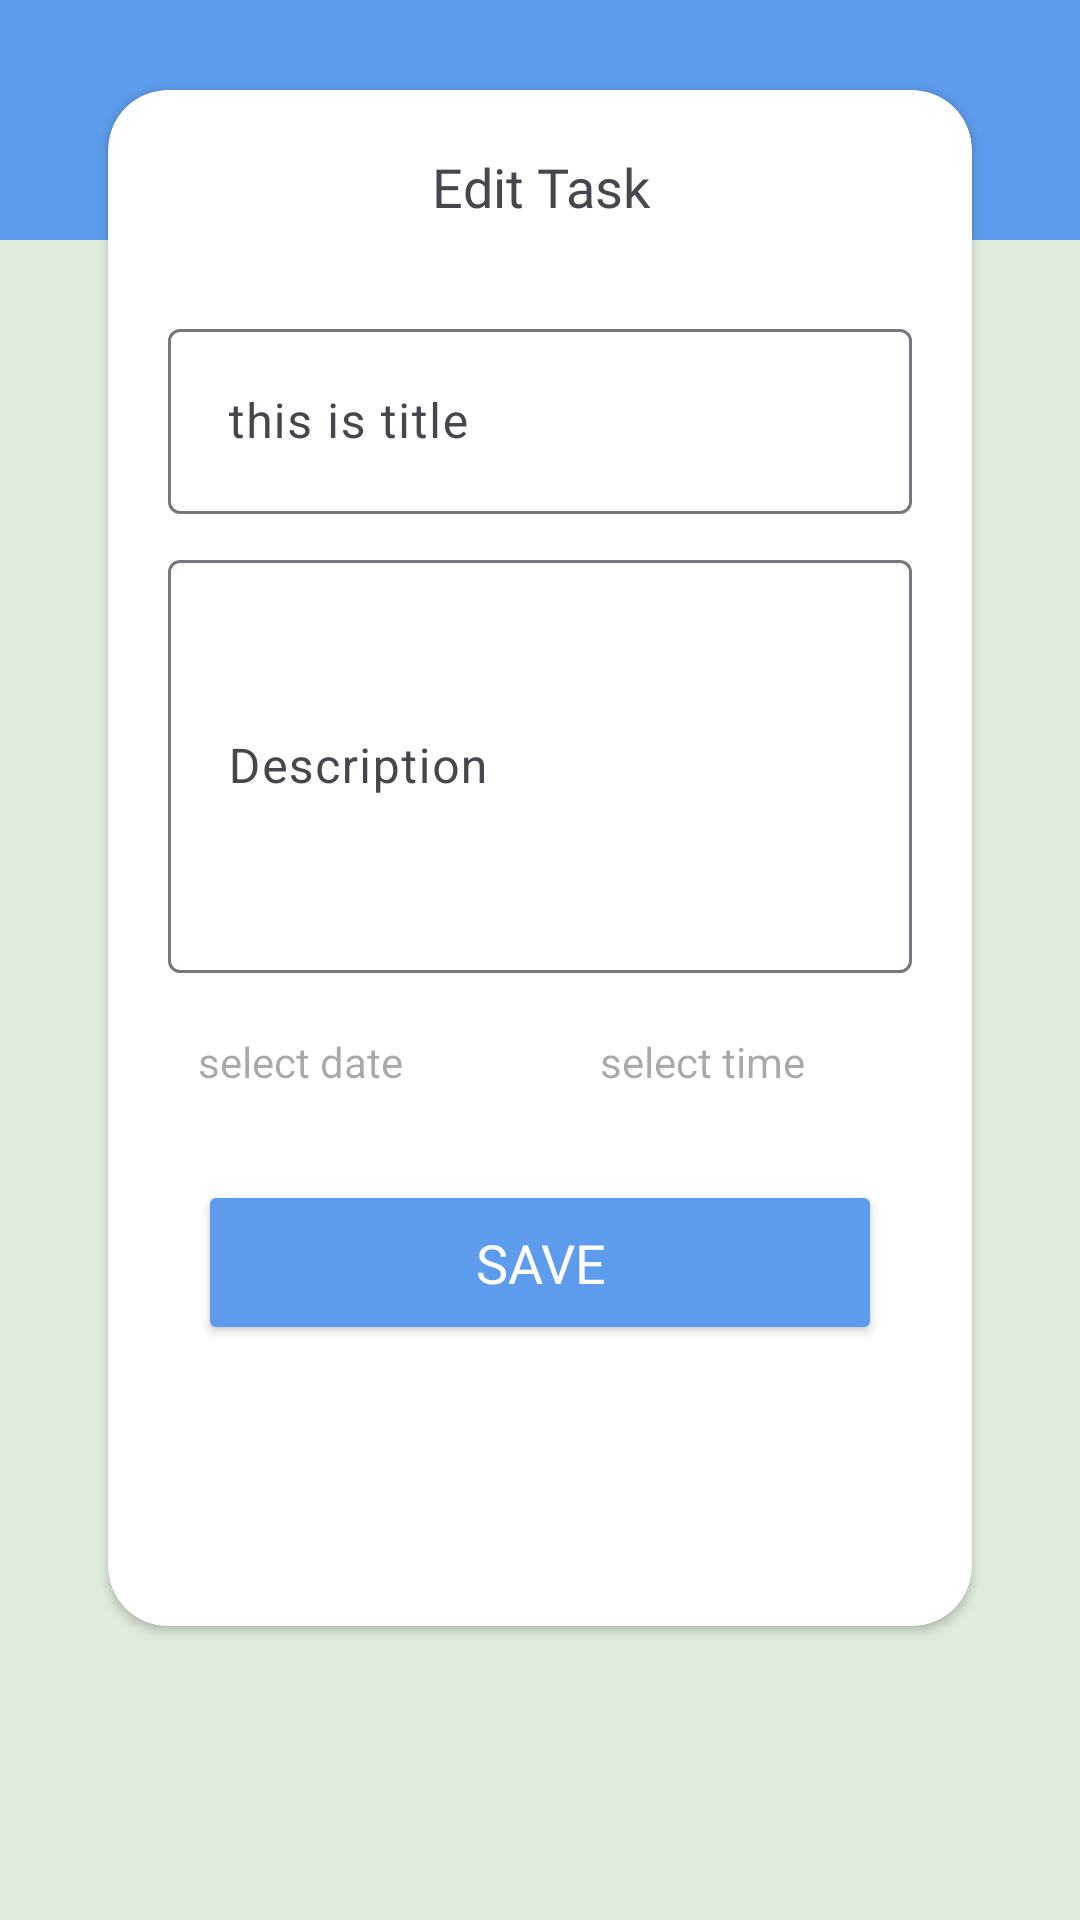

Produce the Android XML layout that renders to this screen, including the resource entries it uses.
<!-- AndroidManifest.xml: application theme Base.Theme.TODO_Application -->
<!-- res/layout/content_task_details.xml -->
<?xml version="1.0" encoding="utf-8"?>
<androidx.constraintlayout.widget.ConstraintLayout xmlns:android="http://schemas.android.com/apk/res/android"
    android:layout_width="match_parent"
    android:layout_height="match_parent"
    xmlns:tools="http://schemas.android.com/tools"
    android:background="@color/activity_bg"
    xmlns:app="http://schemas.android.com/apk/res-auto"
    tools:showIn="@layout/task_details_activity"
    app:layout_behavior="@string/appbar_scrolling_view_behavior">

    <ImageView
        android:layout_width="match_parent"
        android:layout_height="80dp"
        android:src="@color/blue"
        app:layout_constraintTop_toTopOf="parent"
        android:contentDescription="@string/todo" />

    <androidx.cardview.widget.CardView
        android:layout_width="0dp"
        android:layout_height="0dp"
        android:layout_marginTop="30dp"
        app:cardCornerRadius="20dp"
        android:background="@drawable/white_box"
        app:layout_constraintTop_toTopOf="parent"
        app:layout_constraintEnd_toEndOf="parent"
        app:layout_constraintStart_toStartOf="parent"
        app:layout_constraintHeight_percent="0.8"
        app:layout_constraintWidth_percent="0.8">

        <androidx.core.widget.NestedScrollView
            android:layout_width="match_parent"
            android:layout_height="match_parent">

            <androidx.constraintlayout.widget.ConstraintLayout
                android:layout_width="match_parent"
                android:layout_height="match_parent">

                <TextView
                    android:id="@+id/edit_task"
                    android:layout_width="match_parent"
                    android:layout_height="wrap_content"
                    app:layout_constraintTop_toTopOf="parent"
                    app:layout_constraintEnd_toEndOf="parent"
                    app:layout_constraintStart_toStartOf="parent"
                    android:gravity="center"
                    android:padding="20dp"
                    android:textSize="18sp"
                    android:fontFamily="@font/poppins_bold"
                    android:text="@string/edit_task"
                    />

                <com.google.android.material.textfield.TextInputLayout
                    android:id="@+id/title_til"
                    android:layout_width="match_parent"
                    android:layout_height="wrap_content"
                    app:layout_constraintEnd_toEndOf="parent"
                    app:layout_constraintStart_toStartOf="parent"
                    app:layout_constraintTop_toBottomOf="@id/edit_task"
                    android:layout_marginTop="10dp"
                    android:layout_marginStart="20dp"
                    android:layout_marginEnd="20dp">

                    <com.google.android.material.textfield.TextInputEditText
                        android:id="@+id/title"
                        android:layout_width="match_parent"
                        android:layout_height="wrap_content"
                        android:padding="20dp"
                        android:hint="@string/title"/>

                </com.google.android.material.textfield.TextInputLayout>

                <com.google.android.material.textfield.TextInputLayout
                    android:id="@+id/description_til"
                    android:layout_width="match_parent"
                    android:layout_height="wrap_content"
                    app:layout_constraintTop_toBottomOf="@id/title_til"
                    app:layout_constraintEnd_toEndOf="parent"
                    app:layout_constraintStart_toStartOf="parent"
                    android:layout_marginTop="10dp"
                    android:layout_marginEnd="20dp"
                    android:layout_marginStart="20dp"
                    >
                    <com.google.android.material.textfield.TextInputEditText
                        android:id="@+id/description"
                        android:layout_width="match_parent"
                        android:layout_height="wrap_content"
                        android:lines="5"
                        android:maxLines="5"
                        android:hint="@string/description"
                        android:padding="20dp"
                        />
                </com.google.android.material.textfield.TextInputLayout>

                <com.google.android.material.textfield.TextInputLayout
                    android:id="@+id/select_date_til"
                    android:layout_width="0dp"
                    android:layout_height="wrap_content"
                    android:layout_marginStart="20dp"
                    android:layout_marginEnd="20dp"
                    android:layout_marginTop="10dp"
                    app:layout_constraintEnd_toStartOf="@+id/select_time_til"
                    app:layout_constraintHorizontal_bias="0.5"
                    app:layout_constraintHorizontal_chainStyle="spread"
                    app:layout_constraintStart_toStartOf="parent"
                    app:layout_constraintTop_toBottomOf="@+id/description_til"
                    >
                    <TextView
                        android:id="@+id/select_date_tv"
                        android:layout_width="match_parent"
                        android:layout_height="wrap_content"
                        android:hint="@string/select_date"
                        android:padding="10dp"
                        app:layout_constraintTop_toBottomOf="@id/description_til"
                        />
                </com.google.android.material.textfield.TextInputLayout>

                <com.google.android.material.textfield.TextInputLayout
                    android:id="@+id/select_time_til"
                    android:layout_width="0dp"
                    android:layout_height="wrap_content"
                    app:layout_constraintEnd_toEndOf="parent"
                    app:layout_constraintStart_toEndOf="@id/select_date_til"
                    app:layout_constraintTop_toBottomOf="@id/description_til"
                    android:layout_marginTop="10dp"
                    android:layout_marginEnd="20dp"
                    app:layout_constraintHorizontal_bias="0.5"
                    >
                    <TextView
                        android:id="@+id/select_time_tv"
                        android:layout_width="match_parent"
                        android:layout_height="wrap_content"
                        android:hint="@string/select_time"
                        android:padding="10dp"
                        />

                </com.google.android.material.textfield.TextInputLayout>


                <Button
                    android:id="@+id/save_btn"
                    android:layout_width="match_parent"
                    android:layout_height="55dp"
                    app:layout_constraintEnd_toEndOf="parent"
                    app:layout_constraintStart_toStartOf="parent"
                    app:layout_constraintTop_toBottomOf="@id/select_date_til"
                    android:layout_marginTop="20dp"
                    android:layout_marginStart="30dp"
                    android:layout_marginEnd="30dp"
                    android:fontFamily="@font/poppins_bold"
                    android:textSize="18sp"
                    android:textColor="@color/white"
                    android:backgroundTint="@color/blue"
                    android:text="@string/save"/>

            </androidx.constraintlayout.widget.ConstraintLayout>
        </androidx.core.widget.NestedScrollView>
    </androidx.cardview.widget.CardView>


</androidx.constraintlayout.widget.ConstraintLayout>
<!-- res/layout/task_details_activity.xml (included above) -->
<?xml version="1.0" encoding="utf-8"?>
<androidx.coordinatorlayout.widget.CoordinatorLayout xmlns:android="http://schemas.android.com/apk/res/android"
    android:layout_width="match_parent"
    android:layout_height="match_parent"
    xmlns:app="http://schemas.android.com/apk/res-auto"
    android:background="@color/activity_bg">


    <com.google.android.material.appbar.AppBarLayout
        android:id="@+id/app_bar"
        android:layout_width="match_parent"
        android:layout_height="wrap_content" >

        <com.google.android.material.appbar.MaterialToolbar
            android:id="@+id/toolbar"
            android:layout_width="match_parent"
            android:layout_height="wrap_content"
            android:background="@color/blue"
            app:theme="@style/toolbar_style">

            <TextView
                android:id="@+id/title_Todo"
                android:layout_width="match_parent"
                android:layout_height="wrap_content"
                style="@style/toolbar_title_style"
                android:text="@string/to_do_list"/>



        </com.google.android.material.appbar.MaterialToolbar>
    </com.google.android.material.appbar.AppBarLayout>

    <include
        android:id="@+id/content"
        layout="@layout/content_task_details" />

</androidx.coordinatorlayout.widget.CoordinatorLayout>
<!-- resources referenced by this layout -->
<resources>
  <color name="activity_bg">#dfecdb</color>
  <color name="blue">#5D9CEC</color>
  <color name="white">#FFFFFFFF</color>
  <string name="description">Description</string>
  <string name="edit_task">Edit Task</string>
  <string name="save">Save</string>
  <string name="select_date">select date</string>
  <string name="select_time">select time</string>
  <string name="title">this is title</string>
  <string name="to_do_list">To Do List</string>
  <string name="todo">TODO\n</string>
  <style name="toolbar_style" parent="Base.ThemeOverlay.AppCompat">
          <item name="android:colorControlNormal">@color/white</item>
      </style>
  <style name="toolbar_title_style">
          <item name="android:textStyle">bold</item>
          <item name="android:textSize">22sp</item>
          <item name="android:textColor">@color/text_color</item>
          <item name="android:layout_margin">20dp</item>
      </style>
  <style name="Base.Theme.TODO_Application" parent="Theme.Material3.Light.NoActionBar">
          <item name="colorPrimary">@color/blue</item>
          <item name="colorSecondary">@color/blue</item>
          <item name="colorPrimaryDark">#254875</item>
          <item name="colorOnPrimary">@color/white</item>
          <item name="android:statusBarColor">@color/blue</item>
          <item name="floatingActionButtonStyle">@style/fab_style</item>
          <item name="android:homeAsUpIndicator">@drawable/back</item>
      </style>
  <color name="text_color">#F5F3F3</color>
  <style name="fab_style" parent="Widget.Design.FloatingActionButton">
          <item name="shapeAppearanceOverlay">@style/fab_rounded</item>
      </style>
  <style name="fab_rounded" parent="ShapeAppearance.MaterialComponents.SmallComponent">
          <item name="cornerFamily">rounded</item>
          <item name="cornerSize">50%</item>
          <item name="background">@drawable/button_bg</item>
      </style>
</resources>
